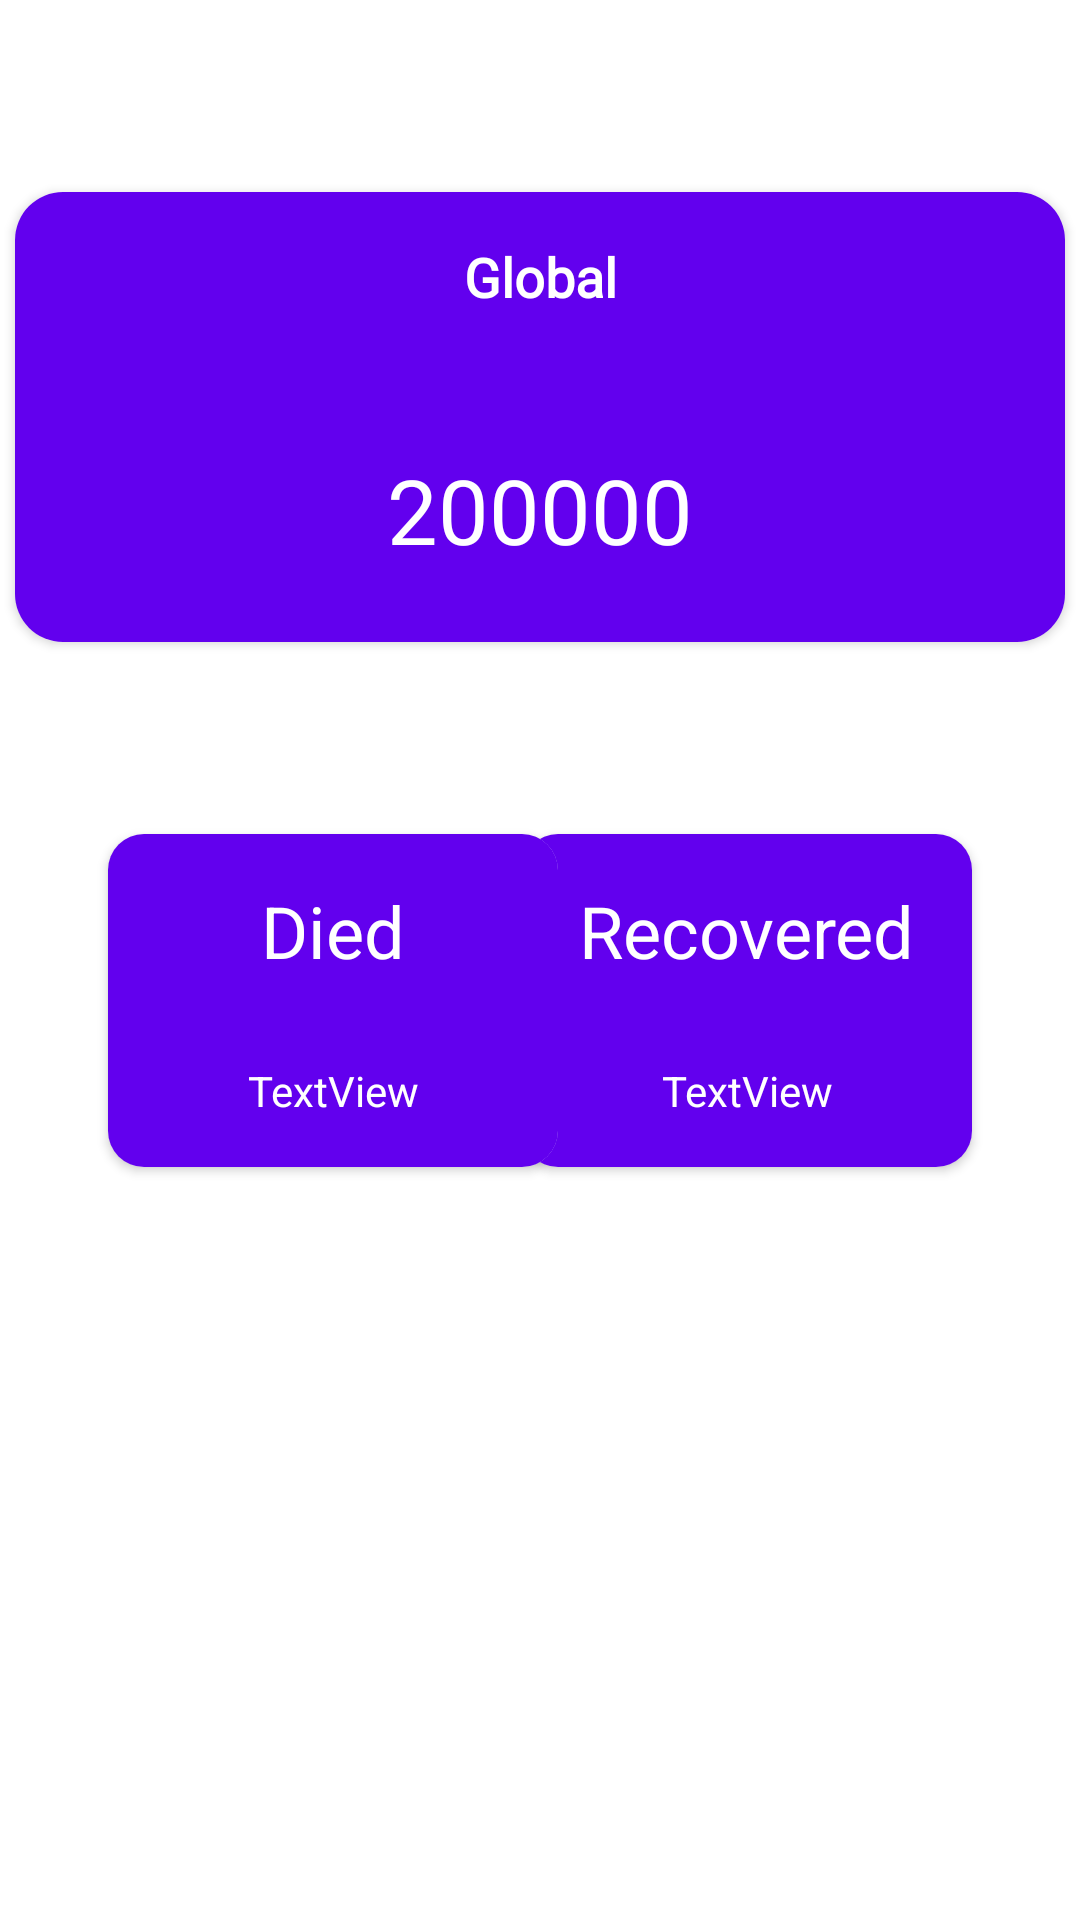

This screen was rendered from an Android layout file. Write that file and the resources it references.
<!-- AndroidManifest.xml: application theme Theme.CovidTracker -->
<!-- res/layout/fragment_home.xml -->
<?xml version="1.0" encoding="utf-8"?>
<FrameLayout xmlns:android="http://schemas.android.com/apk/res/android"
    xmlns:app="http://schemas.android.com/apk/res-auto"
    xmlns:tools="http://schemas.android.com/tools"
    android:layout_width="match_parent"
    android:layout_height="match_parent"
    tools:context=".Fragments.HomeFragment">

    <androidx.constraintlayout.widget.ConstraintLayout
        android:layout_width="match_parent"
        android:layout_height="match_parent">

        <androidx.cardview.widget.CardView
            android:id="@+id/cardView2"
            android:layout_width="350dp"
            android:layout_height="150dp"
            android:layout_marginStart="36dp"
            android:layout_marginTop="64dp"
            android:layout_marginEnd="36dp"
            app:cardCornerRadius="16dp"
            app:layout_constraintEnd_toEndOf="parent"
            app:layout_constraintStart_toStartOf="parent"
            app:layout_constraintTop_toTopOf="parent">

            <androidx.constraintlayout.widget.ConstraintLayout
                android:layout_width="match_parent"
                android:layout_height="match_parent"
                android:background="@color/purple_500">

                <TextView
                    android:id="@+id/tvCountryName"
                    android:layout_width="wrap_content"
                    android:layout_height="wrap_content"
                    android:layout_marginTop="16dp"
                    android:fontFamily="@font/open_sans"
                    android:text="Global"
                    android:textColor="@color/white"
                    android:textSize="18sp"
                    android:textStyle="bold"
                    app:layout_constraintEnd_toEndOf="parent"
                    app:layout_constraintStart_toStartOf="parent"
                    app:layout_constraintTop_toTopOf="parent" />

                <TextView
                    android:id="@+id/tvTotalCases"
                    android:layout_width="wrap_content"
                    android:layout_height="wrap_content"
                    android:layout_marginBottom="24dp"
                    android:fontFamily="@font/open_sans"
                    android:text="200000"
                    android:textAlignment="center"
                    android:textColor="@color/white"
                    android:textSize="30sp"
                    app:layout_constraintBottom_toBottomOf="parent"
                    app:layout_constraintEnd_toEndOf="parent"
                    app:layout_constraintStart_toStartOf="parent"
                    app:layout_constraintTop_toTopOf="parent"
                    app:layout_constraintVertical_bias="1.0" />

            </androidx.constraintlayout.widget.ConstraintLayout>
        </androidx.cardview.widget.CardView>

        <androidx.cardview.widget.CardView
            android:id="@+id/cardRecoveredCases"
            android:layout_width="150dp"
            android:layout_height="111dp"
            android:layout_marginTop="64dp"
            android:layout_marginEnd="36dp"
            app:cardCornerRadius="12dp"
            app:layout_constraintEnd_toEndOf="parent"
            app:layout_constraintTop_toBottomOf="@+id/cardView2">

            <androidx.constraintlayout.widget.ConstraintLayout
                android:layout_width="match_parent"
                android:layout_height="match_parent"
                android:background="@color/purple_500">

                <TextView
                    android:id="@+id/recoveredGlobal"
                    android:layout_width="wrap_content"
                    android:layout_height="wrap_content"
                    android:layout_marginBottom="16dp"
                    android:text="TextView"
                    android:textColor="@color/white"
                    app:layout_constraintBottom_toBottomOf="parent"
                    app:layout_constraintEnd_toEndOf="parent"
                    app:layout_constraintStart_toStartOf="parent" />

                <TextView
                    android:id="@+id/recoveredGlobalText"
                    android:layout_width="wrap_content"
                    android:layout_height="wrap_content"
                    android:layout_marginTop="16dp"
                    android:text="Recovered"
                    android:textColor="@color/white"
                    android:textSize="24sp"
                    app:layout_constraintEnd_toEndOf="parent"
                    app:layout_constraintStart_toStartOf="parent"
                    app:layout_constraintTop_toTopOf="parent"
                    tools:text="Recovered" />
            </androidx.constraintlayout.widget.ConstraintLayout>

        </androidx.cardview.widget.CardView>

        <androidx.cardview.widget.CardView
            android:id="@+id/cardDeathCases"
            android:layout_width="150dp"
            android:layout_height="111dp"
            android:layout_marginStart="36dp"
            android:layout_marginTop="64dp"
            android:background="#FF4D4D"
            android:foregroundGravity="center"
            app:cardCornerRadius="12dp"
            app:layout_constraintStart_toStartOf="parent"
            app:layout_constraintTop_toBottomOf="@+id/cardView2">

            <androidx.constraintlayout.widget.ConstraintLayout
                android:layout_width="match_parent"
                android:layout_height="match_parent"
                android:background="@color/purple_500">

                <TextView
                    android:id="@+id/deathGlobal"
                    android:layout_width="wrap_content"
                    android:layout_height="wrap_content"
                    android:layout_marginBottom="16dp"
                    android:text="TextView"
                    android:textColor="@color/white"
                    app:layout_constraintBottom_toBottomOf="parent"
                    app:layout_constraintEnd_toEndOf="parent"
                    app:layout_constraintStart_toStartOf="parent" />

                <TextView
                    android:id="@+id/deathGlobalText"
                    android:layout_width="wrap_content"
                    android:layout_height="wrap_content"
                    android:layout_marginTop="16dp"
                    android:gravity="center"
                    android:text="Died"
                    android:textColor="@color/white"
                    android:textSize="24sp"
                    app:layout_constraintEnd_toEndOf="parent"
                    app:layout_constraintStart_toStartOf="parent"
                    app:layout_constraintTop_toTopOf="parent" />
            </androidx.constraintlayout.widget.ConstraintLayout>

        </androidx.cardview.widget.CardView>


    </androidx.constraintlayout.widget.ConstraintLayout>
</FrameLayout>
<!-- resources referenced by this layout -->
<resources>
  <color name="purple_500">#FF6200EE</color>
  <color name="white">#FFFFFFFF</color>
  <style name="Theme.CovidTracker" parent="Theme.MaterialComponents.DayNight.NoActionBar">
          
          <item name="colorPrimary">@color/purple_500</item>
          <item name="colorPrimaryVariant">@color/purple_700</item>
          <item name="colorOnPrimary">@color/white</item>
          
          <item name="colorSecondary">@color/teal_200</item>
          <item name="colorSecondaryVariant">@color/teal_700</item>
          <item name="colorOnSecondary">@color/black</item>
  
          
          <item name="android:statusBarColor" tools:targetApi="l">?attr/colorPrimaryVariant</item>
          
      </style>
  <color name="purple_700">#FF3700B3</color>
  <color name="teal_200">#FF03DAC5</color>
  <color name="teal_700">#FF018786</color>
  <color name="black">#FF000000</color>
</resources>
